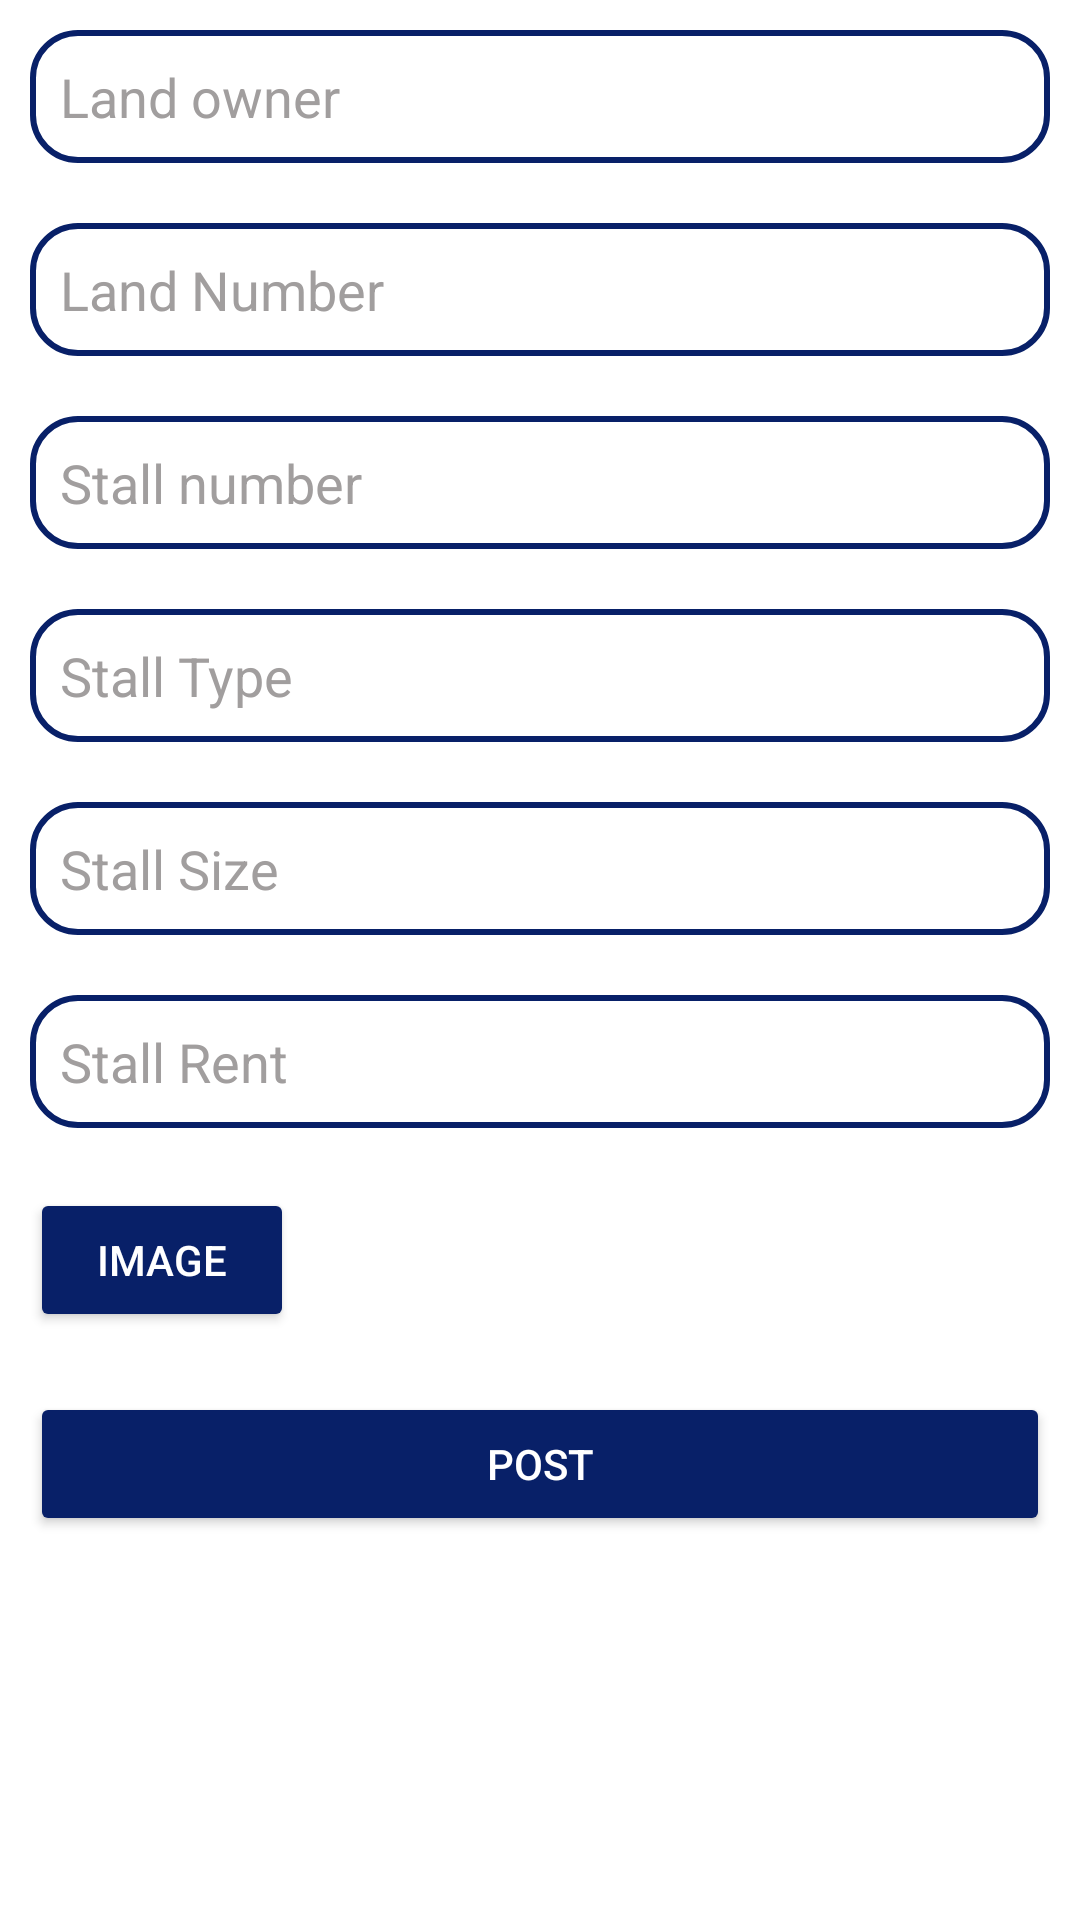

Here is an Android app screen rendered from its layout file. Give the layout XML and the strings, colors and styles it references.
<!-- AndroidManifest.xml: application theme Theme.StallManagement -->
<!-- res/layout/activity_poststall.xml -->
<?xml version="1.0" encoding="utf-8"?>
<RelativeLayout xmlns:android="http://schemas.android.com/apk/res/android"
    xmlns:app="http://schemas.android.com/apk/res-auto"
    xmlns:tools="http://schemas.android.com/tools"
    android:layout_width="match_parent"
    android:layout_height="match_parent"
    android:background="@color/white"
    tools:context=".poststall">

    <ScrollView
        android:layout_width="match_parent"
        android:layout_height="match_parent">

        <LinearLayout
            android:layout_width="match_parent"
            android:layout_height="wrap_content"
            android:orientation="vertical"
            android:padding="10dp">

            <EditText
                android:id="@+id/stallowner"
                android:layout_width="match_parent"
                android:layout_height="wrap_content"
                android:background="@drawable/editbg"
                android:hint="Land owner"
                android:padding="10dp"
                android:textColor="@color/blue_main"
                android:textColorHint="@color/grey" />

            <EditText
                android:id="@+id/landno"
                android:layout_width="match_parent"
                android:layout_height="wrap_content"
                android:layout_marginTop="20dp"
                android:background="@drawable/editbg"
                android:hint="Land Number"
                android:padding="10dp"
                android:textColor="@color/blue_main"
                android:textColorHint="@color/grey" />
            <EditText
                android:id="@+id/stallno"
                android:layout_width="match_parent"
                android:layout_height="wrap_content"
                android:layout_marginTop="20dp"
                android:background="@drawable/editbg"
                android:hint="Stall number"
                android:padding="10dp"
                android:textColor="@color/blue_main"
                android:textColorHint="@color/grey" />

            <EditText
                android:id="@+id/stalltype"
                android:layout_width="match_parent"
                android:layout_height="wrap_content"
                android:layout_marginTop="20dp"
                android:background="@drawable/editbg"
                android:hint="Stall Type"
                android:padding="10dp"
                android:textColor="@color/blue_main"
                android:textColorHint="@color/grey" />

            <EditText
                android:id="@+id/stallsize"
                android:layout_width="match_parent"
                android:layout_height="wrap_content"
                android:layout_marginTop="20dp"
                android:background="@drawable/editbg"
                android:hint="Stall Size"
                android:padding="10dp"
                android:textColor="@color/blue_main"
                android:textColorHint="@color/grey" />

            <EditText
                android:id="@+id/stallrent"
                android:layout_width="match_parent"
                android:layout_height="wrap_content"
                android:layout_marginTop="20dp"
                android:background="@drawable/editbg"
                android:hint="Stall Rent"
                android:padding="10dp"
                android:textColor="@color/blue_main"
                android:textColorHint="@color/grey" />

            <androidx.cardview.widget.CardView
                android:id="@+id/carddimg"
                android:layout_width="wrap_content"
                android:layout_height="wrap_content"
                android:layout_marginTop="10dp"
                android:visibility="gone"
                app:cardCornerRadius="20dp">

                <ImageView
                    android:id="@+id/stallimg"
                    android:layout_width="150dp"
                    android:layout_height="200dp"
                    android:scaleType="fitXY" />
            </androidx.cardview.widget.CardView>

            <Button
                android:id="@+id/pickstall"
                android:layout_width="wrap_content"
                android:layout_height="wrap_content"
                android:layout_marginTop="20dp"
                android:backgroundTint="@color/blue_main"
                android:text="IMAGE"
                android:textColor="@color/white" />

            <Button
                android:id="@+id/stallpost"
                android:layout_width="match_parent"
                android:layout_height="wrap_content"
                android:layout_marginTop="20dp"
                android:backgroundTint="@color/blue_main"
                android:text="POST"
                android:textColor="@color/white" />
        </LinearLayout>


    </ScrollView>

    <ProgressBar
        android:layout_width="wrap_content"
        android:layout_height="wrap_content"
        android:visibility="gone"
        android:id="@+id/progressmebro"
        android:layout_centerHorizontal="true"
        android:layout_centerVertical="true" />
</RelativeLayout>
<!-- resources referenced by this layout -->
<resources>
  <color name="blue_main">#082068</color>
  <color name="grey">#A19E9E</color>
  <color name="white">#FFFFFFFF</color>
  <!-- drawable editbg (drawable-v24) -->
  <?xml version="1.0" encoding="utf-8"?>
  <shape xmlns:android="http://schemas.android.com/apk/res/android">
      <corners android:radius="15dp" />
      <stroke android:color="@color/blue"/>
      <stroke android:width="2sp"/>
  
  </shape>
  <style name="Theme.StallManagement" parent="Theme.AppCompat.Light.DarkActionBar">
          
          <item name="colorPrimary">@color/blue</item>
          <item name="colorPrimaryVariant">@color/blue_main</item>
          <item name="colorOnPrimary">@color/white</item>
          
          <item name="colorSecondary">@color/teal_200</item>
          <item name="colorSecondaryVariant">@color/teal_700</item>
          <item name="colorOnSecondary">@color/black</item>
          
          <item name="android:statusBarColor" tools:targetApi="l">?attr/colorPrimaryVariant</item>
          
      </style>
  <color name="blue">#082068</color>
  <color name="teal_200">#FF03DAC5</color>
  <color name="teal_700">#FF018786</color>
  <color name="black">#FF000000</color>
</resources>
